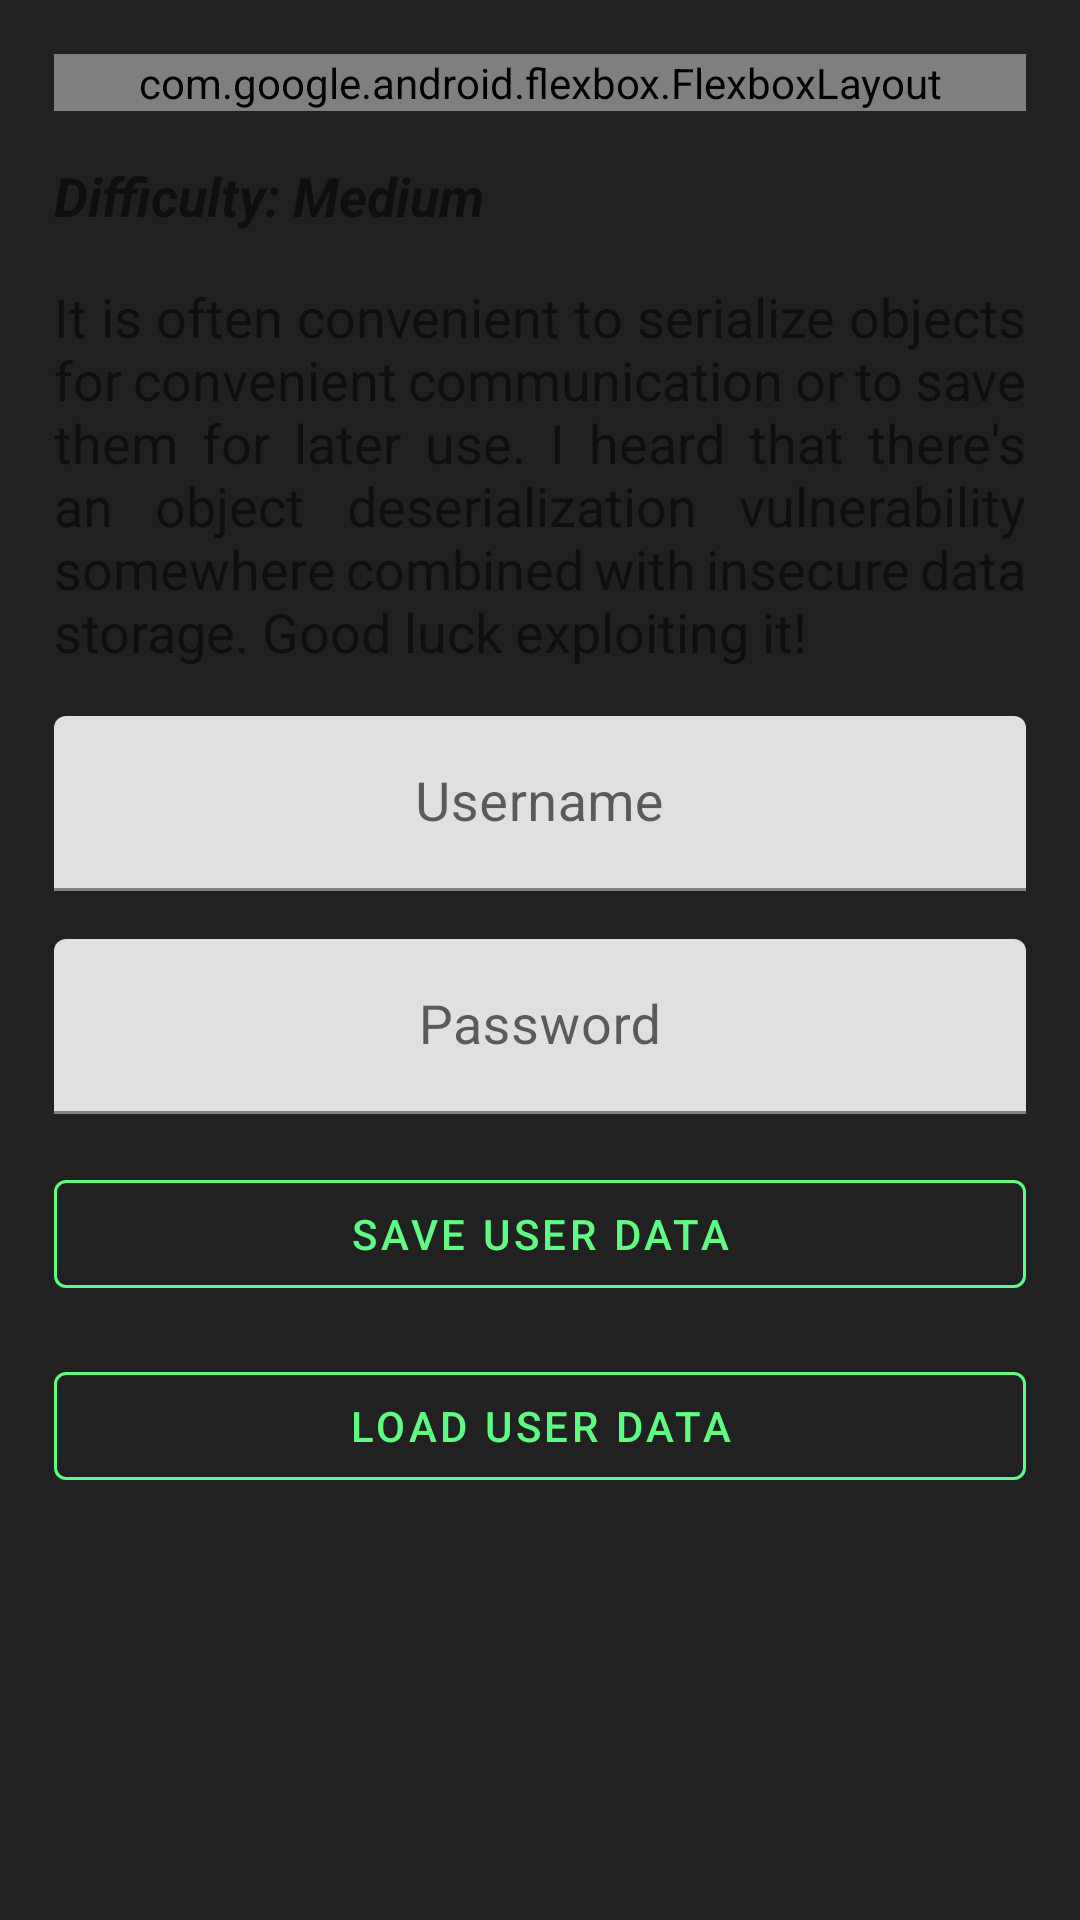

Here is an Android app screen rendered from its layout file. Give the layout XML and the strings, colors and styles it references.
<!-- AndroidManifest.xml: application theme Theme.Allsafe -->
<!-- res/layout/fragment_object_serialization.xml -->
<?xml version="1.0" encoding="utf-8"?>
<ScrollView xmlns:android="http://schemas.android.com/apk/res/android"
    xmlns:app="http://schemas.android.com/apk/res-auto"
    xmlns:tools="http://schemas.android.com/tools"
    android:layout_width="match_parent"
    android:layout_height="match_parent"
    android:fillViewport="true">

    <androidx.constraintlayout.widget.ConstraintLayout
        android:layout_width="match_parent"
        android:layout_height="wrap_content"
        android:padding="10dp">

        <com.google.android.flexbox.FlexboxLayout
            android:id="@+id/chips"
            android:layout_width="match_parent"
            android:layout_height="wrap_content"
            android:layout_marginStart="8dp"
            android:layout_marginTop="8dp"
            android:layout_marginEnd="8dp"
            app:alignContent="center"
            app:alignItems="center"
            app:flexDirection="row"
            app:flexWrap="wrap"
            app:layout_constraintEnd_toEndOf="parent"
            app:layout_constraintStart_toStartOf="parent"
            app:layout_constraintTop_toTopOf="parent">

            <com.google.android.material.chip.Chip
                android:layout_width="wrap_content"
                android:layout_height="wrap_content"
                android:layout_margin="5dp"
                android:text="OWASP"
                android:textColor="@color/primaryColor"
                app:chipBackgroundColor="@color/secondaryLightColor" />

            <com.google.android.material.chip.Chip
                android:layout_width="wrap_content"
                android:layout_height="wrap_content"
                android:layout_margin="5dp"
                android:text="Object"
                android:textColor="@color/primaryColor"
                app:chipBackgroundColor="@color/secondaryLightColor" />

            <com.google.android.material.chip.Chip
                android:layout_width="wrap_content"
                android:layout_height="wrap_content"
                android:layout_margin="5dp"
                android:text="Serialization"
                android:textColor="@color/primaryColor"
                app:chipBackgroundColor="@color/secondaryLightColor" />

            <com.google.android.material.chip.Chip
                android:layout_width="wrap_content"
                android:layout_height="wrap_content"
                android:layout_margin="5dp"
                android:text="Insecure"
                android:textColor="@color/primaryColor"
                app:chipBackgroundColor="@color/secondaryLightColor" />

            <com.google.android.material.chip.Chip
                android:layout_width="wrap_content"
                android:layout_height="wrap_content"
                android:layout_margin="5dp"
                android:text="Data"
                android:textColor="@color/primaryColor"
                app:chipBackgroundColor="@color/secondaryLightColor" />

            <com.google.android.material.chip.Chip
                android:layout_width="wrap_content"
                android:layout_height="wrap_content"
                android:layout_margin="5dp"
                android:text="Storage"
                android:textColor="@color/primaryColor"
                app:chipBackgroundColor="@color/secondaryLightColor" />

        </com.google.android.flexbox.FlexboxLayout>

        <TextView
            android:id="@+id/difficulty"
            android:layout_width="0dp"
            android:layout_height="wrap_content"
            android:layout_marginStart="8dp"
            android:layout_marginTop="16dp"
            android:layout_marginEnd="8dp"
            android:text="Difficulty: Medium"
            android:textSize="18sp"
            android:textStyle="bold|italic"
            app:layout_constraintEnd_toEndOf="parent"
            app:layout_constraintStart_toStartOf="parent"
            app:layout_constraintTop_toBottomOf="@id/chips" />

        <TextView
            android:id="@+id/description"
            android:layout_width="0dp"
            android:layout_height="wrap_content"
            android:layout_marginStart="8dp"
            android:layout_marginTop="16dp"
            android:layout_marginEnd="8dp"
            android:justificationMode="inter_word"
            android:text="It is often convenient to serialize objects for convenient communication or to save them for later use. I heard that there's an object deserialization vulnerability somewhere combined with insecure data storage. Good luck exploiting it!"
            android:textSize="18sp"
            app:layout_constraintEnd_toEndOf="parent"
            app:layout_constraintStart_toStartOf="parent"
            app:layout_constraintTop_toBottomOf="@id/difficulty"
            tools:targetApi="o" />

        <com.google.android.material.textfield.TextInputLayout
            android:id="@+id/usernameLayout"
            android:layout_width="0dp"
            android:layout_height="wrap_content"
            android:layout_marginStart="8dp"
            android:layout_marginTop="16dp"
            android:layout_marginEnd="8dp"
            app:boxStrokeColor="@color/secondaryLightColor"
            app:hintTextColor="@color/secondaryLightColor"
            app:layout_constraintEnd_toEndOf="parent"
            app:layout_constraintLeft_toLeftOf="parent"
            app:layout_constraintRight_toRightOf="parent"
            app:layout_constraintStart_toStartOf="parent"
            app:layout_constraintTop_toBottomOf="@+id/description">

            <com.google.android.material.textfield.TextInputEditText
                android:id="@+id/username"
                android:layout_width="match_parent"
                android:layout_height="match_parent"
                android:gravity="center"
                android:hint="Username"
                android:imeOptions="actionNext"
                android:inputType="text"
                android:textColorHighlight="@color/secondaryLightColor"
                android:textColorHint="@color/secondaryLightColor"
                android:textSize="18sp" />

        </com.google.android.material.textfield.TextInputLayout>

        <com.google.android.material.textfield.TextInputLayout
            android:id="@+id/passwordLayout"
            android:layout_width="0dp"
            android:layout_height="wrap_content"
            android:layout_marginStart="8dp"
            android:layout_marginTop="16dp"
            android:layout_marginEnd="8dp"
            app:boxStrokeColor="@color/secondaryLightColor"
            app:hintTextColor="@color/secondaryLightColor"
            app:layout_constraintEnd_toEndOf="parent"
            app:layout_constraintLeft_toLeftOf="parent"
            app:layout_constraintRight_toRightOf="parent"
            app:layout_constraintStart_toStartOf="parent"
            app:layout_constraintTop_toBottomOf="@+id/usernameLayout">

            <com.google.android.material.textfield.TextInputEditText
                android:id="@+id/password"
                android:layout_width="match_parent"
                android:layout_height="match_parent"
                android:gravity="center"
                android:hint="Password"
                android:imeOptions="actionDone"
                android:inputType="textPassword"
                android:textColorHighlight="@color/secondaryLightColor"
                android:textColorHint="@color/secondaryLightColor"
                android:textSize="18sp" />

        </com.google.android.material.textfield.TextInputLayout>

        <com.google.android.material.button.MaterialButton
            android:id="@+id/save"
            style="@style/Widget.MaterialComponents.Button.OutlinedButton"
            android:layout_width="0dp"
            android:layout_height="wrap_content"
            android:layout_marginStart="8dp"
            android:layout_marginTop="16dp"
            android:layout_marginEnd="8dp"
            android:text="Save User Data"
            android:textColor="@color/secondaryLightColor"
            app:layout_constraintEnd_toEndOf="parent"
            app:layout_constraintLeft_toLeftOf="parent"
            app:layout_constraintRight_toRightOf="parent"
            app:layout_constraintStart_toStartOf="parent"
            app:layout_constraintTop_toBottomOf="@+id/passwordLayout"
            app:strokeColor="@color/secondaryLightColor">

        </com.google.android.material.button.MaterialButton>

        <com.google.android.material.button.MaterialButton
            android:id="@+id/load"
            style="@style/Widget.MaterialComponents.Button.OutlinedButton"
            android:layout_width="0dp"
            android:layout_height="wrap_content"
            android:layout_marginStart="8dp"
            android:layout_marginTop="16dp"
            android:layout_marginEnd="8dp"
            android:text="Load User Data"
            android:textColor="@color/secondaryLightColor"
            app:layout_constraintEnd_toEndOf="parent"
            app:layout_constraintLeft_toLeftOf="parent"
            app:layout_constraintRight_toRightOf="parent"
            app:layout_constraintStart_toStartOf="parent"
            app:layout_constraintTop_toBottomOf="@+id/save"
            app:strokeColor="@color/secondaryLightColor">

        </com.google.android.material.button.MaterialButton>

    </androidx.constraintlayout.widget.ConstraintLayout>

</ScrollView>
<!-- resources referenced by this layout -->
<resources>
  <color name="primaryColor">#212121</color>
  <color name="secondaryLightColor">#5efc82</color>
  <style name="Theme.Allsafe" parent="Theme.MaterialComponents.DayNight.NoActionBar">
          <item name="colorPrimary">@color/secondaryLightColor</item>
          <item name="colorPrimaryVariant">@color/primaryDarkColor</item>
          <item name="colorOnPrimary">@color/primaryDarkColor</item>
          <item name="android:windowBackground">@color/primaryColor</item>
          <item name="android:navigationBarColor">@color/primaryColor</item>
          <item name="android:statusBarColor">?attr/colorPrimaryVariant</item>
      </style>
  <color name="primaryDarkColor">#000000</color>
</resources>
